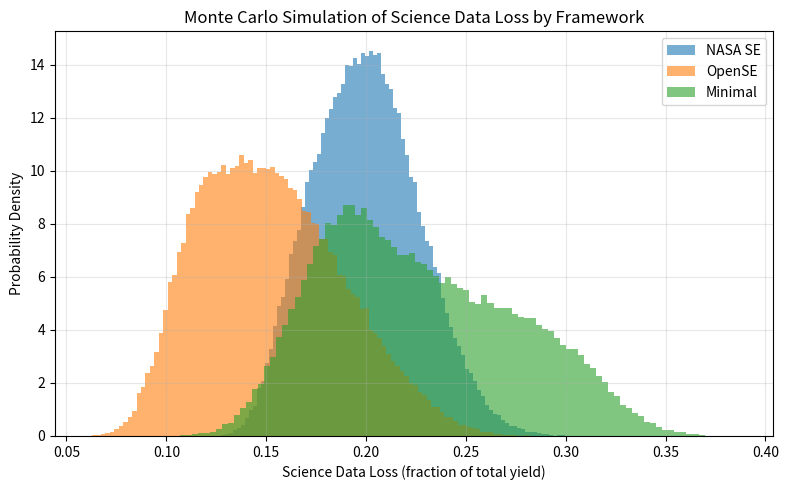

Write Python code to recreate this figure.
import numpy as np                            
import matplotlib.pyplot as plt               
import pandas as pd                           

#mc descriptors (used https://www.datacamp.com/ tutorials on-monte-carlo-simulation-python)
N = 100000                                      #number of monte carlo iterations (high enough for stable statistics)
frameworks = ["NASA SE", "OpenSE", "Minimal"]  #the three se frameworks being compared
results = {fw: [] for fw in frameworks}        #dictionary to hold simulated science data loss for each framework

#sampling
def triangular_sample(low, mode, high, size):  #custom wrapper for triangular sampling
    return np.random.triangular(low, mode, high, size)

def bounded_normal(mean, sd, size, low=0, high=1):  #samples normal distribution clipped to 0 to 1 range
    vals = np.random.normal(mean, sd, size)
    return np.clip(vals, low, high)
# [redacted]

#mc simulation set-up
for fw in frameworks:                          #run simulation separately for each framework
    if fw=="NASA SE":
        D=bounded_normal(0.3,0.2,N)            #duration overrun: conservative mean, large variance (nasa's longer lifecycle)
        R=bounded_normal(0.5,0.02,N)           #rework: nasa emphasizes v&v, so higher expected effort on rework
        IRL=bounded_normal(7/9,0.05,N)         #integration readiness: strong systems focus, high expected irl
        Tm=bounded_normal(0.01,0.01,N)         #maintenance downtime: low due to high reliability engineering
        P=triangular_sample(0.1,0.12,0.20,N)   #design compromise: moderate due to rigorous stakeholder processes
        B1=triangular_sample(0.01,0.05,0.10,N) #budget reallocation: low-moderate due to process-driven change control
        I=triangular_sample(0.10,0.15,0.25,N)  #indirect impacts: moderate from procedural complexity
        Q=triangular_sample(0.05,0.2,0.35,N)   #measurement quality degradation: wider spread due to integration effects
        
    elif fw=="OpenSE":
        D=bounded_normal(0.3,0.3,N)            #duration overrun: broader spread due to looser phase controls
        R=bounded_normal(0.10,0.08,N)          #rework: lower than nasa due to lean iteration; more variability
        IRL=bounded_normal(6/9,0.08,N)         #integration readiness: moderate, with some risks due to less formality
        Tm=bounded_normal(0.05,0.02,N)         #maintenance downtime: expected moderate due to agile fixes
        P=triangular_sample(0.05,0.1,0.12,N)   #design compromise: moderate due to rapid prototyping
        B1=triangular_sample(0.03,0.10,0.20,N) #budget reallocation: higher than nasa due to emergent priorities
        I=triangular_sample(0.05,0.10,0.15,N)  #indirect impacts: moderate but managed through lean processes
        Q=triangular_sample(0.02,0.10,0.20,N)  #measurement quality degradation: narrower but can still be impactful

    else:  #minimal
        D=bounded_normal(0.3,0.5,N)            #duration overrun: high variability due to lack of planning
        R=bounded_normal(0.25,0.10,N)          #rework: high due to poor requirements traceability
        IRL=bounded_normal(3/9,0.12,N)         #integration readiness: low due to poor coordination and interface definition
        Tm=bounded_normal(0.15,0.05,N)         #maintenance downtime: high due to poor reliability practices
        P=triangular_sample(0.01,0.05,0.15,N)  #design compromise: variable depending on reactive decisions
        B1=triangular_sample(0.10,0.25,0.40,N) #budget reallocation: very high due to unplanned rework and scope shifts
        I=triangular_sample(0.0,0.01,0.05,N)   #indirect impacts: lower expected due to reduced procedural overhead
        Q=triangular_sample(0.01,0.03,0.07,N)  #measurement quality degradation: narrower but can accumulate

    #execute science data loss calculation
    L = (D + R + (1 - IRL) + Tm + P + B1 + I + Q) / 8  #equal-weighted average of 8 contributing factors
    L = np.clip(L, 0, 1)                               #ensure total loss is within 0 to 1 valid range
    results[fw] = L                                    #store simulation results for the framework

#results summary
summary = pd.DataFrame({
    fw: [np.mean(results[fw]), 
         np.std(results[fw]),                       
         np.percentile(results[fw], [5, 95])[0],    
         np.percentile(results[fw], [5, 95])[1],     
         np.mean(results[fw] > 0.1)]                  #probability of >10% science loss
    for fw in frameworks
}, index=["Mean L", "Std L", "P5", "P95", "P(L>10%)"])
print(summary.round(3))                               #round results for easier viewing

#plot
plt.figure(figsize=(8,5))                             #set plot size
for fw in frameworks:
    plt.hist(results[fw], bins=100, alpha=0.6, label=fw, density=True)  #density histogram for each framework
plt.xlabel("Science Data Loss (fraction of total yield)")               #x-axis label
plt.ylabel("Probability Density")                                       #y-axis label
plt.title("Monte Carlo Simulation of Science Data Loss by Framework")   #plot title
plt.legend()                                                            #show framework labels
plt.grid(alpha=0.3)                                                     #light grid for readability
plt.tight_layout()                                                      #prevent label overlap
plt.show()                                                              #display the plot